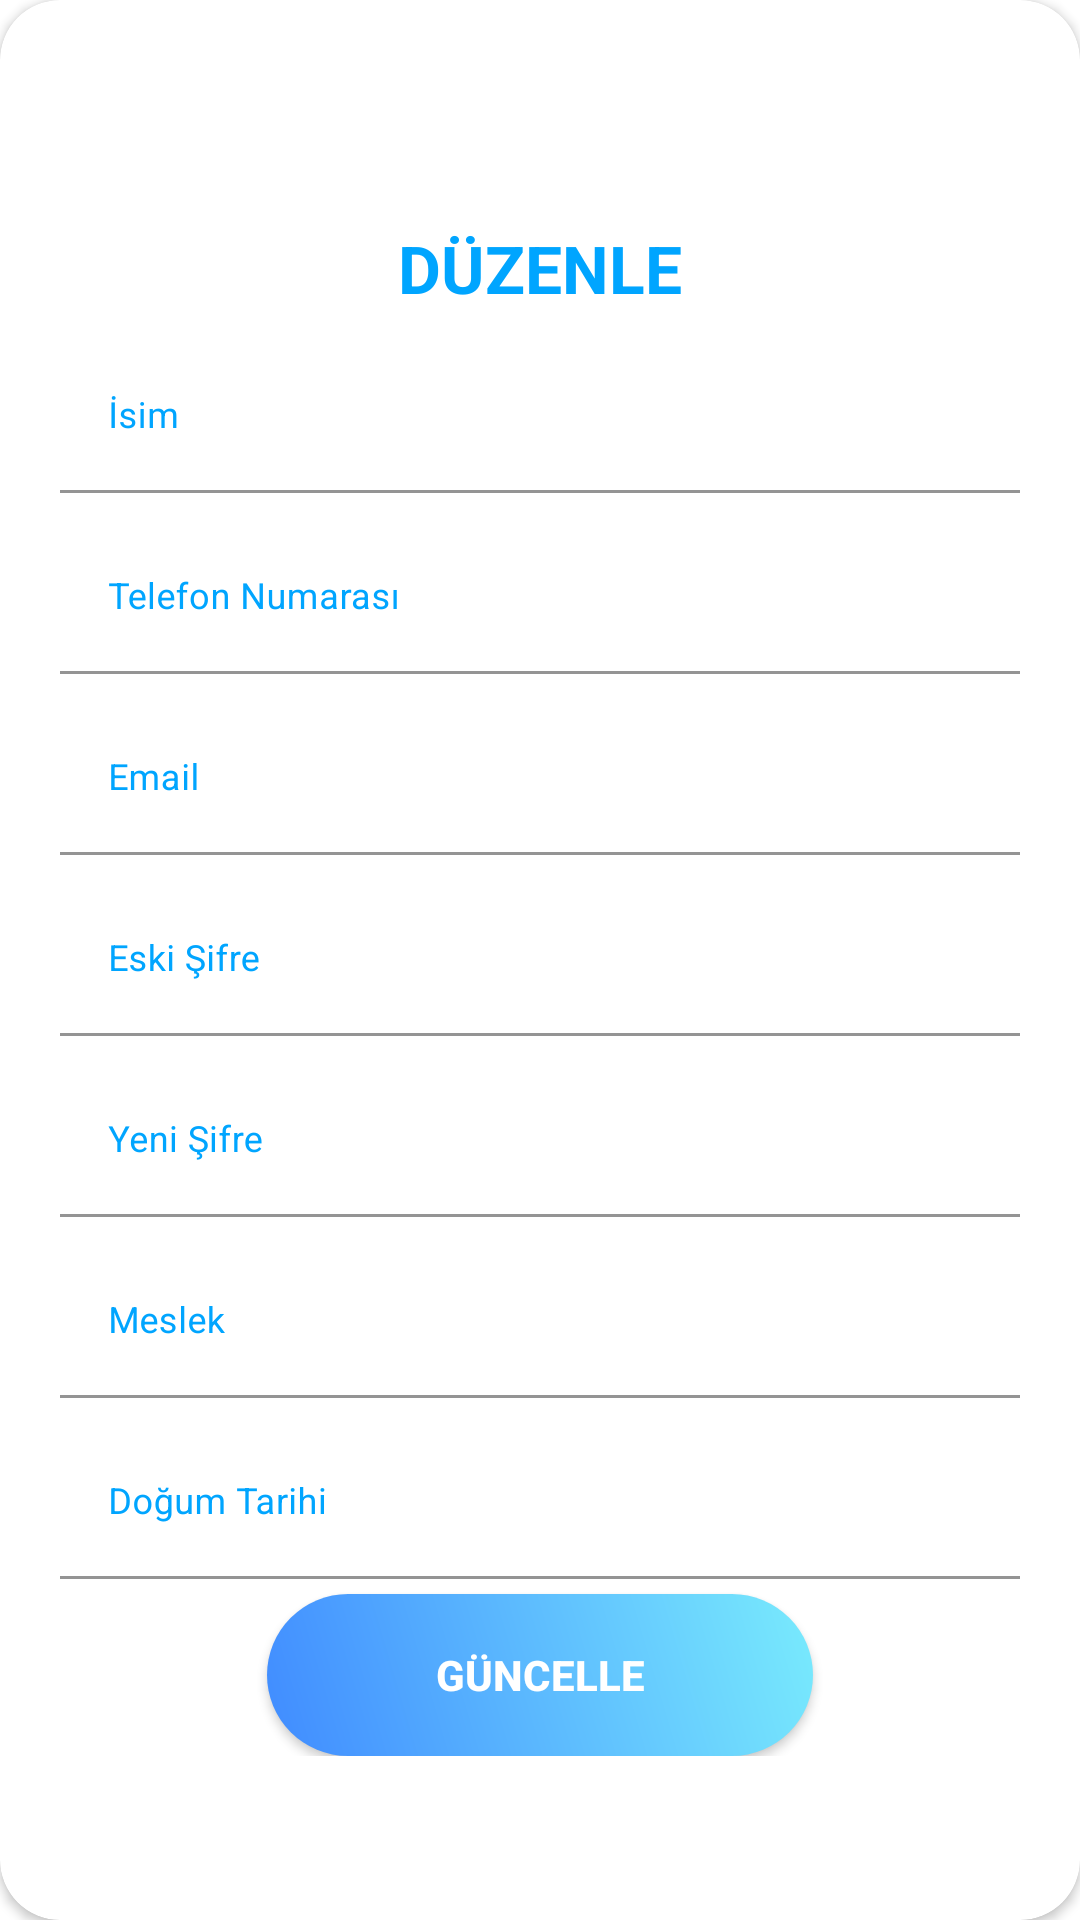

Produce the Android XML layout that renders to this screen, including the resource entries it uses.
<!-- AndroidManifest.xml: application theme Theme.CallApp -->
<!-- res/layout/activity_edit_profile_detail.xml -->
<?xml version="1.0" encoding="utf-8"?>
<androidx.cardview.widget.CardView xmlns:android="http://schemas.android.com/apk/res/android"
    xmlns:app="http://schemas.android.com/apk/res-auto"
    xmlns:tools="http://schemas.android.com/tools"
    style="@style/loginCard"
    app:cardCornerRadius="20dp"
    android:elevation="5dp"
    android:layout_gravity="center"
    android:layout_marginTop="20dp"
    android:layout_marginBottom="20dp"
    android:background="@color/whiteCardColor"
    tools:context="Activities.EditProfileDetail">


    <LinearLayout
        style="@style/linearParent"
        android:layout_gravity="center"
        android:padding="20dp">

        <TextView
            style="@style/headerTextPrimary"
            android:text="DÜZENLE"
            android:layout_marginTop="20dp"/>
        
        <com.google.android.material.textfield.TextInputLayout
            style="@style/EditTextGenel"
            android:layout_marginTop="10dp">

            <EditText
                style="@style/modifiedEditTxt"
                android:id="@+id/edit_EditTxtIsim"
                android:hint="İsim"
                android:inputType="text"
                android:maxLines="1"
                android:textColor="@color/black" />

        </com.google.android.material.textfield.TextInputLayout>
        
        <com.google.android.material.textfield.TextInputLayout
            style="@style/EditTextGenel"
            android:layout_marginTop="10dp">

            <EditText
                style="@style/modifiedEditTxt"
                android:inputType="text"
                android:maxLines="1"
                android:hint="Telefon Numarası"
                android:id="@+id/edit_EditTxtTelNo" />

        </com.google.android.material.textfield.TextInputLayout>
        
        <com.google.android.material.textfield.TextInputLayout
            style="@style/EditTextGenel"
            android:layout_marginTop="10dp">

            <EditText
                style="@style/modifiedEditTxt"
                android:inputType="text"
                android:maxLines="1"
                android:enabled="false"
                android:hint="Email"
                android:id="@+id/edit_EditTxtEmail" />

        </com.google.android.material.textfield.TextInputLayout>
        
        <com.google.android.material.textfield.TextInputLayout
            style="@style/EditTextGenel"
            android:layout_marginTop="10dp">

            <EditText
                style="@style/modifiedEditTxt"
                android:inputType="textPassword"
                android:maxLines="1"
                android:hint="Eski Şifre"
                android:id="@+id/edit_EditTxtSifre"
                />

        </com.google.android.material.textfield.TextInputLayout>

        <com.google.android.material.textfield.TextInputLayout
            style="@style/EditTextGenel"
            android:layout_marginTop="10dp">

            <EditText
                style="@style/modifiedEditTxt"
                android:inputType="textPassword"
                android:maxLines="1"
                android:hint="Yeni Şifre"
                android:id="@+id/edit_Yeni_EditTxtSifre"
                />

        </com.google.android.material.textfield.TextInputLayout>

        <com.google.android.material.textfield.TextInputLayout
            style="@style/EditTextGenel"
            android:layout_marginTop="10dp">

            <EditText
                android:id="@+id/edit_EditTxtMeslek"
                style="@style/modifiedEditTxt"
                android:hint="Meslek"
                android:inputType="text"
                android:maxLines="1" />

        </com.google.android.material.textfield.TextInputLayout>

        <com.google.android.material.textfield.TextInputLayout
            style="@style/EditTextGenel"
            android:layout_marginTop="10dp">

            <EditText
                style="@style/modifiedEditTxt"
                android:inputType="date"
                android:maxLines="1"
                android:hint="Doğum Tarihi"
                android:id="@+id/edit_EditTxtDTarih"
                />

        </com.google.android.material.textfield.TextInputLayout>

        

        <Button
            android:layout_marginTop="5dp"
            android:id="@+id/edit_BtnDuzen"
            style="@style/loginButton"
            android:layout_gravity="center"
            android:background="@drawable/login_button_bk"
            android:onClick="btnGuncelle"
            android:text="Güncelle"
            app:backgroundTint="@android:color/transparent"
            app:backgroundTintMode="screen" />

        

    </LinearLayout>


</androidx.cardview.widget.CardView>
<!-- resources referenced by this layout -->
<resources>
  <color name="black">#FF000000</color>
  <color name="primaryTextColor">#00a5ff</color>
  <color name="whiteCardColor">#fff</color>
  <!-- drawable login_button_bk (drawable) -->
  <?xml version="1.0" encoding="utf-8"?>
  <shape xmlns:android="http://schemas.android.com/apk/res/android" android:shape="rectangle" >
      <corners android:radius="27dp" />
      <gradient
          android:angle="45"
          android:centerX="35%"
          android:startColor="#408bff"
          android:endColor="#79EBFD"
          android:type="linear" />
      <size
          android:width="182dp"
          android:height="54dp" />
  </shape>
  <style name="EditTextGenel">
          <item name="android:layout_width">match_parent</item>
          <item name="android:layout_height">wrap_content</item>
          <item name="android:textColorHint">@color/primaryTextColor</item>
          <item name="colorAccent">@color/primaryTextColor</item>
      </style>
  <style name="headerTextPrimary" parent="headerText">
          <item name="android:textColor">@color/primaryTextColor</item>
      </style>
  <style name="linearParent" parent="parent">
          <item name="android:orientation">vertical</item>
      </style>
  <style name="loginButton" parent="viewParent">
          <item name="android:background">@drawable/login_button_bk</item>
          <item name="android:textColor">@color/whiteTextColor</item>
          <item name="android:textStyle">bold</item>
  
      </style>
  <style name="loginCard" parent="parent" />
  <style name="modifiedEditTxt" parent="parent">
          <item name="android:textSize">12sp</item>
          <item name="android:background">@color/whiteTextColor</item>
      </style>
  <style name="parent">
          <item name="android:layout_width">match_parent</item>
          <item name="android:layout_height">wrap_content</item>
      </style>
  <style name="Theme.CallApp" parent="Theme.MaterialComponents.DayNight.NoActionBar">
          
          <item name="colorPrimary">@color/blue_500</item>
          <item name="colorPrimaryVariant">@color/purple_700</item>
          <item name="colorOnPrimary">@color/white</item>
          
          <item name="colorSecondary">@color/teal_200</item>
          <item name="colorSecondaryVariant">@color/teal_700</item>
          <item name="colorOnSecondary">@color/black</item>
          
          <item name="android:statusBarColor" tools:targetApi="l">?attr/colorPrimaryVariant</item>
          
  
      </style>
  <style name="headerText" parent="parent">
  
          <item name="android:textSize">22sp</item>
          <item name="android:textAlignment">center</item>
          <item name="android:textColor">@color/whiteTextColor</item>
          <item name="android:textStyle">bold</item>
      </style>
  <style name="viewParent">
          <item name="android:layout_width">wrap_content</item>
          <item name="android:layout_height">wrap_content</item>
      </style>
  <color name="whiteTextColor">#fff</color>
  <color name="blue_500">#00a5ff</color>
  <color name="purple_700">#FF3700B3</color>
  <color name="white">#FFFFFFFF</color>
  <color name="teal_200">#FF03DAC5</color>
  <color name="teal_700">#FF018786</color>
</resources>
